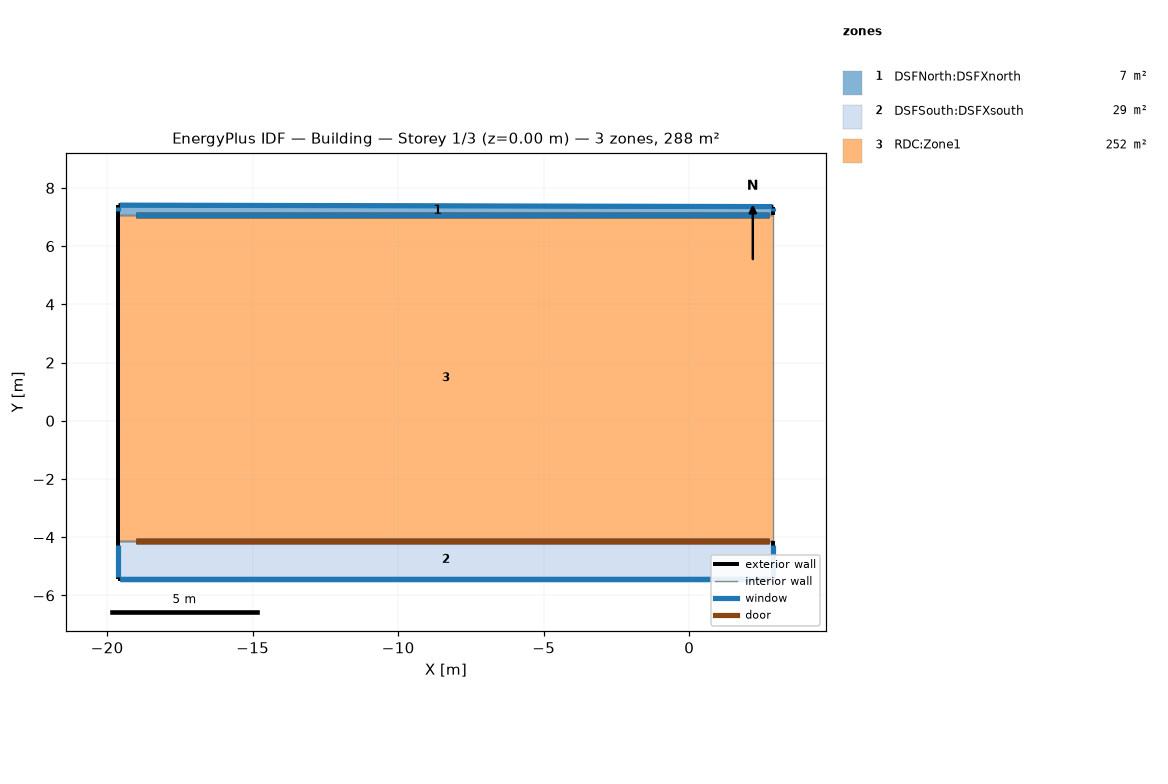
=== STOREY PLAN SPEC (per zone: floor XY polygon, exterior-wall plan segments, windows/doors) ===
zone 1: DSFNorth:DSFXnorth  (7.3 m²)
  floor: (2.89, 7.06) (-19.61, 7.06) (-19.61, 7.41) (2.89, 7.36)
  exterior wall: (2.89, 7.36) – (-19.61, 7.41)  [22.5 m]
    window: (2.84, 7.36) – (-19.56, 7.41)  [219.7 m²]
  exterior wall: (-19.61, 7.41) – (-19.61, 7.06)  [0.3 m]
    window: (-19.61, 7.36) – (-19.61, 7.21)  [1.5 m²]
  exterior wall: (2.89, 7.06) – (2.89, 7.36)  [0.3 m]
    window: (2.89, 7.21) – (2.89, 7.31)  [1.0 m²]
  interior walls: 3
zone 2: DSFSouth:DSFXsouth  (29.2 m²)
  floor: (2.89, -5.42) (-19.61, -5.42) (-19.61, -4.12) (2.89, -4.12)
  exterior wall: (2.89, -5.42) – (2.89, -4.12)  [1.3 m]
    window: (2.89, -5.37) – (2.89, -4.27)  [10.8 m²]
  exterior wall: (-19.61, -4.12) – (-19.61, -5.42)  [1.3 m]
    window: (-19.61, -4.27) – (-19.61, -5.37)  [10.8 m²]
  exterior wall: (-19.61, -5.42) – (2.89, -5.42)  [22.5 m]
    window: (-19.56, -5.42) – (2.84, -5.42)  [174.8 m²]
    window: (-19.56, -5.42) – (2.84, -5.42)  [22.3 m²] x2
  interior walls: 3
zone 3: RDC:Zone1  (251.5 m²)
  floor: (2.89, -4.12) (-19.61, -4.12) (-19.61, 7.06) (2.89, 7.06)
  exterior wall: (-19.61, 7.06) – (-19.61, -4.12)  [11.2 m]
  interior walls: 3

=== DERIVED (storey summary) ===
Building: Building
Storey: 1 of 3  (floor level z = 0.00 m)
Storey gross floor area: 288.1 m²
Zones on this storey: 3
  - DSFNorth:DSFXnorth: floor 7.3 m²; exterior wall 23.2 m (229.4 m²); 3 window(s) 222.2 m²; WWR 96.9%
  - DSFSouth:DSFXsouth: floor 29.2 m²; exterior wall 25.1 m (248.7 m²); 5 window(s) 241.0 m²; WWR 96.9%
  - RDC:Zone1: floor 251.5 m²; exterior wall 11.2 m (34.0 m²); WWR 0.0%
Zone adjacency (shared interzone walls):
  - DSFNorth:DSFXnorth ↔ RDC:Zone1
  - DSFSouth:DSFXsouth ↔ RDC:Zone1